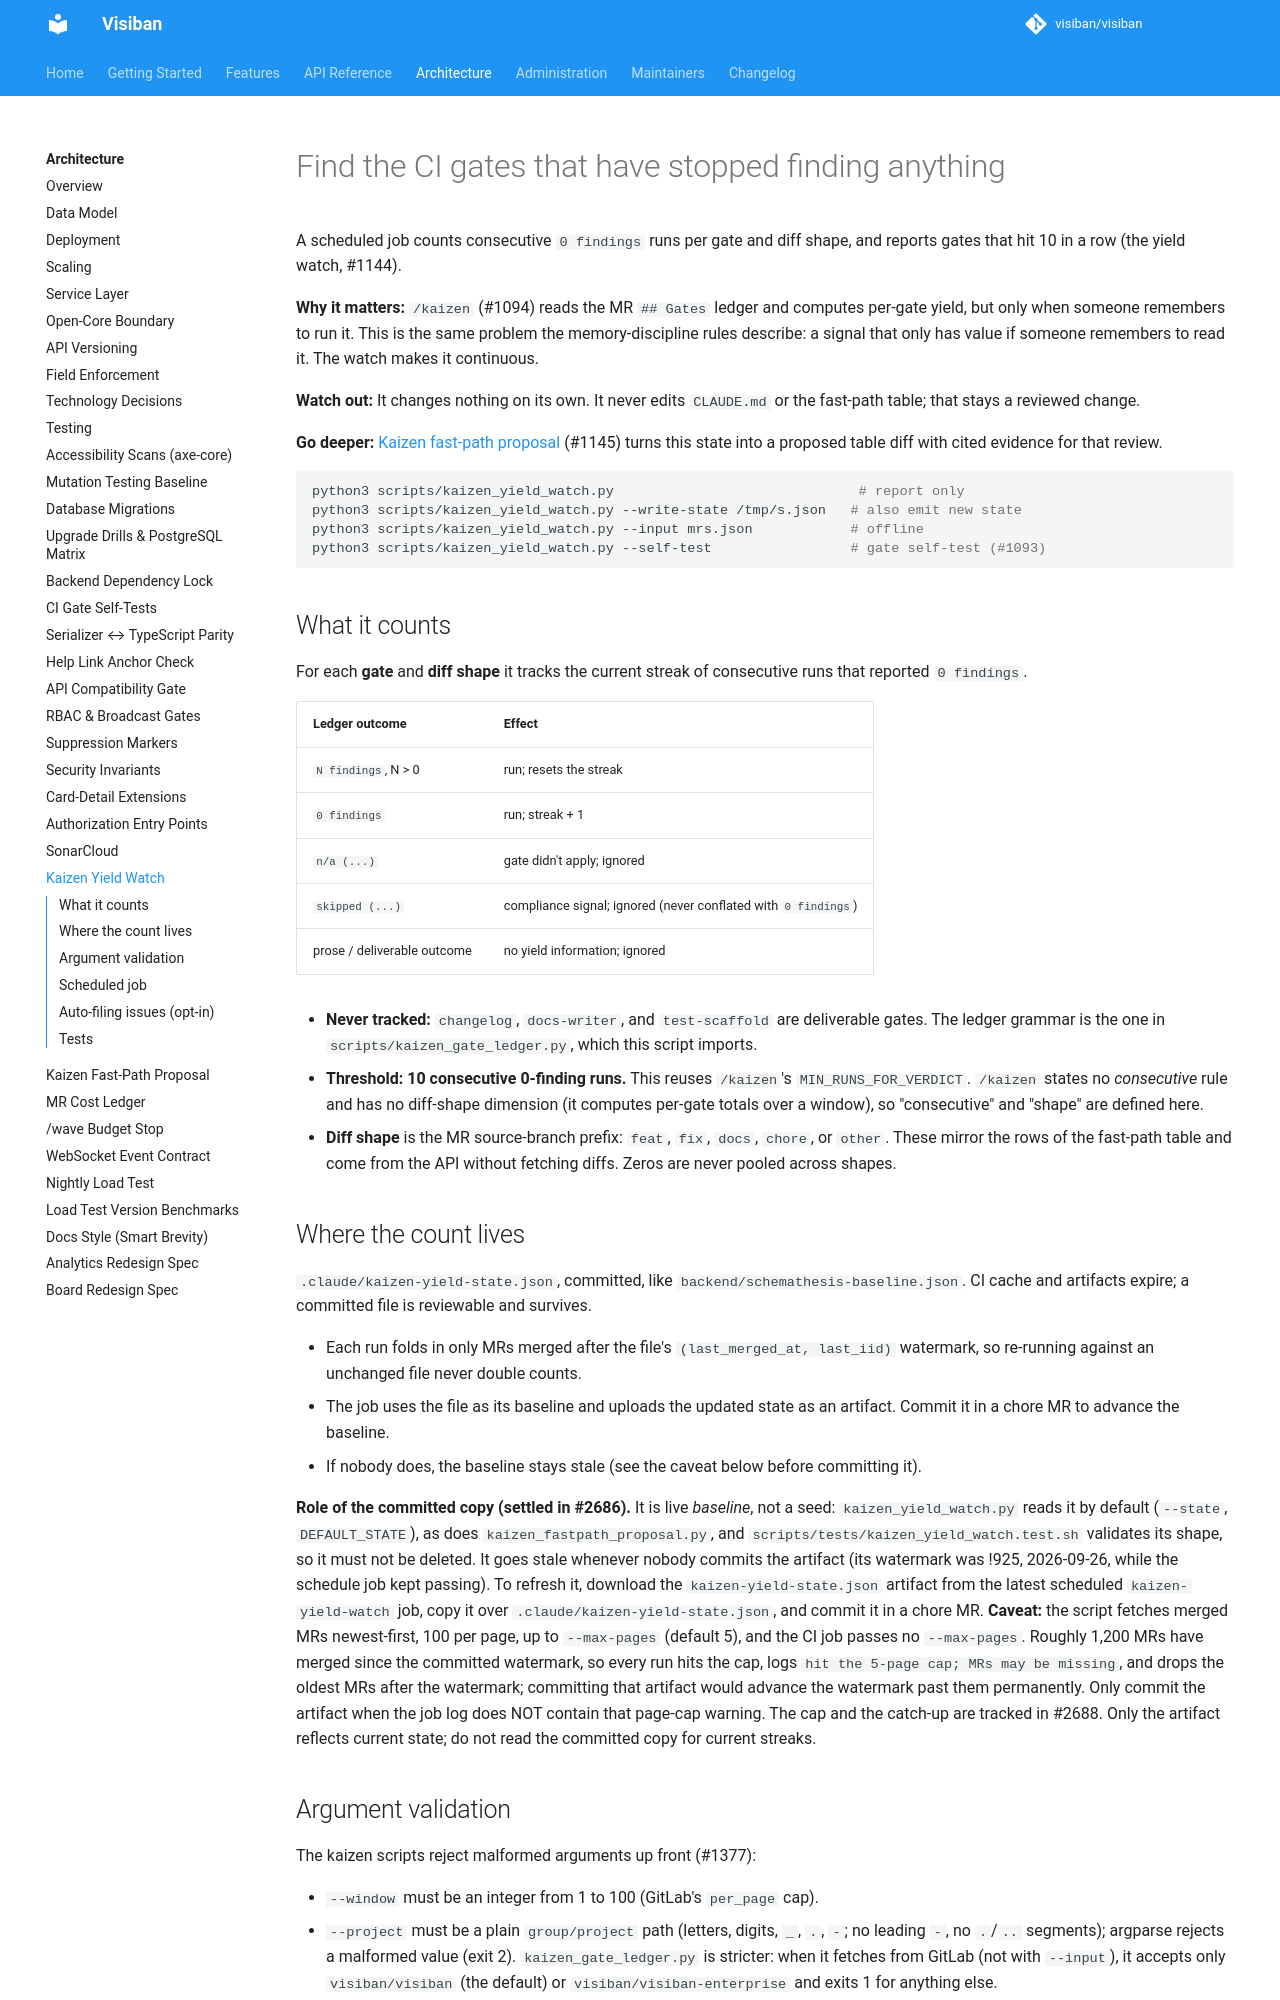

repository: visiban/visiban · page: v1.2.0/development/kaizen-yield-watch/index.html · generator: mkdocs

# Find the CI gates that have stopped finding anything
<a id="kaizen-yield-watch"></a>

A scheduled job counts consecutive `0 findings` runs per gate and diff shape, and reports gates that hit 10 in a row (the yield watch, #1144).

**Why it matters:** `/kaizen` (#1094) reads the MR `## Gates` ledger and computes per-gate yield, but only when someone remembers to run it. This is the same problem the memory-discipline rules describe: a signal that only has value if someone remembers to read it. The watch makes it continuous.

**Watch out:** It changes nothing on its own. It never edits `CLAUDE.md` or the fast-path table; that stays a reviewed change.

**Go deeper:** [Kaizen fast-path proposal](kaizen-fastpath-proposal.md) (#1145) turns this state into a proposed table diff with cited evidence for that review.

<a id="running-it"></a>

```bash
python3 scripts/kaizen_yield_watch.py                              # report only
python3 scripts/kaizen_yield_watch.py --write-state /tmp/s.json   # also emit new state
python3 scripts/kaizen_yield_watch.py --input mrs.json            # offline
python3 scripts/kaizen_yield_watch.py --self-test                 # gate self-test (#1093)
```

## What it counts

For each **gate** and **diff shape** it tracks the current streak of consecutive runs that reported `0 findings`.

| Ledger outcome | Effect |
|---|---|
| `N findings`, N > 0 | run; resets the streak |
| `0 findings` | run; streak + 1 |
| `n/a (...)` | gate didn't apply; ignored |
| `skipped (...)` | compliance signal; ignored (never conflated with `0 findings`) |
| prose / deliverable outcome | no yield information; ignored |

- **Never tracked:** `changelog`, `docs-writer`, and `test-scaffold` are deliverable gates. The ledger grammar is the one in `scripts/kaizen_gate_ledger.py`, which this script imports.
- **Threshold: 10 consecutive 0-finding runs.** This reuses `/kaizen`'s `MIN_RUNS_FOR_VERDICT`. `/kaizen` states no *consecutive* rule and has no diff-shape dimension (it computes per-gate totals over a window), so "consecutive" and "shape" are defined here.
- **Diff shape** is the MR source-branch prefix: `feat`, `fix`, `docs`, `chore`, or `other`. These mirror the rows of the fast-path table and come from the API without fetching diffs. Zeros are never pooled across shapes.

## Where the count lives

`.claude/kaizen-yield-state.json`, committed, like `backend/schemathesis-baseline.json`. CI cache and artifacts expire; a committed file is reviewable and survives.

- Each run folds in only MRs merged after the file's `(last_merged_at, last_iid)` watermark, so re-running against an unchanged file never double counts.
- The job uses the file as its baseline and uploads the updated state as an artifact. Commit it in a chore MR to advance the baseline.
- If nobody does, the baseline stays stale (see the caveat below before committing it).

**Role of the committed copy (settled in #2686).** It is live *baseline*, not a seed: `kaizen_yield_watch.py` reads it by default (`--state`, `DEFAULT_STATE`), as does `kaizen_fastpath_proposal.py`, and `scripts/tests/kaizen_yield_watch.test.sh` validates its shape, so it must not be deleted. It goes stale whenever nobody commits the artifact (its watermark was !925, 2026-09-26, while the schedule job kept passing). To refresh it, download the `kaizen-yield-state.json` artifact from the latest scheduled `kaizen-yield-watch` job, copy it over `.claude/kaizen-yield-state.json`, and commit it in a chore MR. **Caveat:** the script fetches merged MRs newest-first, 100 per page, up to `--max-pages` (default 5), and the CI job passes no `--max-pages`. Roughly 1,200 MRs have merged since the committed watermark, so every run hits the cap, logs `hit the 5-page cap; MRs may be missing`, and drops the oldest MRs after the watermark; committing that artifact would advance the watermark past them permanently. Only commit the artifact when the job log does NOT contain that page-cap warning. The cap and the catch-up are tracked in #2688. Only the artifact reflects current state; do not read the committed copy for current streaks.
